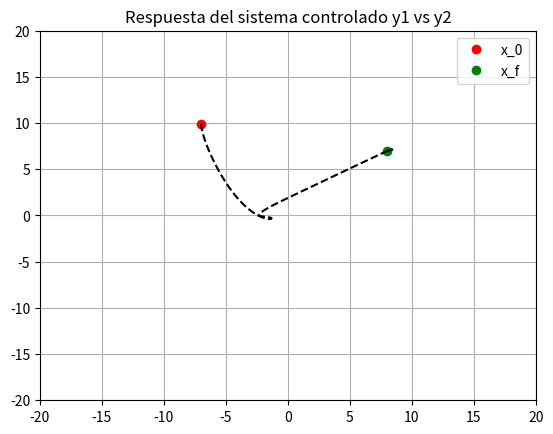
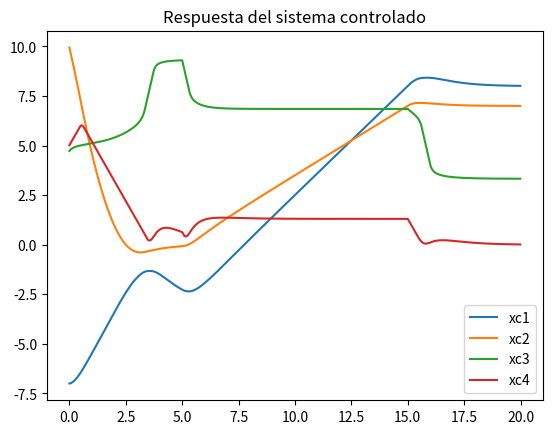
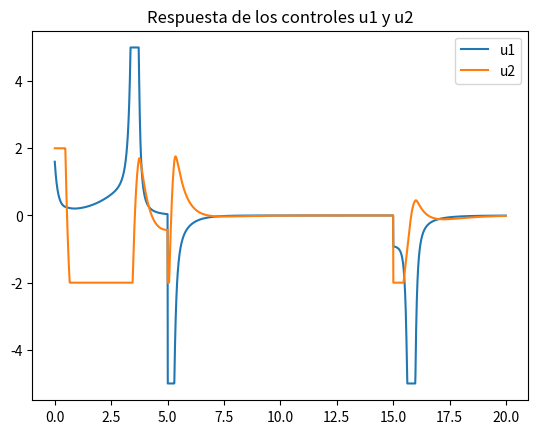
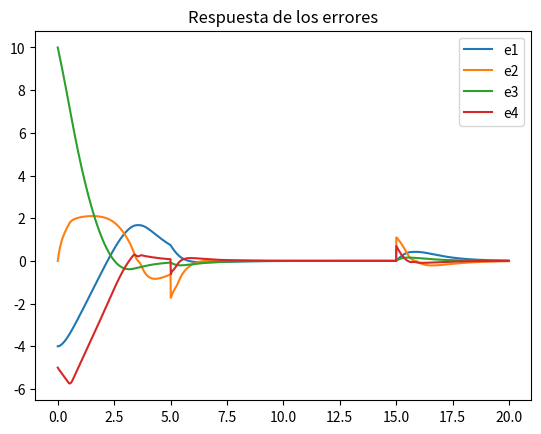
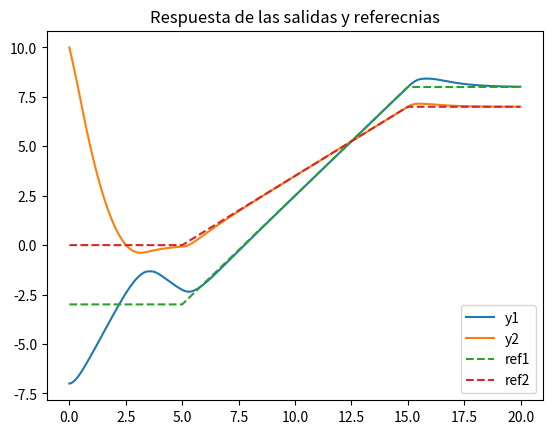

The matplotlib source for these figures, in order:
# Tarea 3: Seguimiento de trayectoria de un carro Car-Like (controles velocidad y aceleracion)

import numpy as np
import numpy.linalg as LA
import matplotlib.pyplot as plt 

# Funcion para graficar la respuesta de los estados en Lazo Cerrado
def close_loop_plot(t_array, data1, data2, data3, data4):

    fig1, ax1 = plt.subplots()
    ax1.set_title('Respuesta del sistema controlado y1 vs y2')
    ax1.set_ylim(-20, 20)
    ax1.set_xlim(-20, 20)

    ax1.plot(data1[0], data2[0], 'o', color='red', label='x_0')
    ax1.plot(data1[-1], data2[-1], 'o', color='green', label='x_f')
    ax1.plot(data1, data2, '--', color='black')
    ax1.legend()
    ax1.grid()

    fig2, ax2 = plt.subplots()
    ax2.set_title('Respuesta del sistema controlado')
    # ax2.set_ylim(-2, 2)
    # ax2.set_xlim(-0.01, 10)

    ax2.plot(t_array, data1, label='xc1')
    ax2.plot(t_array, data2, label='xc2')
    ax2.plot(t_array, data3, label='xc3')
    ax2.plot(t_array, data4, label='xc4')

    ax2.legend()

# Funcion para graficar la respuesta de los controles
def control_plot(t_array, u1, u2):

    fig3, ax3 = plt.subplots()
    ax3.set_title('Respuesta de los controles u1 y u2')
    # ax3.set_ylim(-20, 4)
    # ax3.set_xlim(-0.01, 10)

    ax3.plot(t_array, u1, label='u1')
    ax3.plot(t_array, u2, label='u2')

    ax3.legend()

# Funcion para graficar la respuesta de los errores
def error_plot(t_array, e1, e2, e3, e4):

    fig4, ax4 = plt.subplots()
    ax4.set_title('Respuesta de los errores')
    # ax4.set_ylim(-10, 2)
    # ax4.set_xlim(-0.01, 10)

    ax4.plot(t_array, e1, label='e1')
    ax4.plot(t_array, e2, label='e2')
    ax4.plot(t_array, e3, label='e3')
    ax4.plot(t_array, e4, label='e4')

    ax4.legend()

# Funcion para graficar la respuesta de las salidas y referencias
def output_plot(t_array, y1, y2, ref1, ref2):

    fig5, ax5 = plt.subplots()
    ax5.set_title('Respuesta de las salidas y referecnias')
    # ax5.set_ylim(-2, 1.5)
    # ax5.set_xlim(-0.01, 10)

    ax5.plot(t_array, y1, label='y1')
    ax5.plot(t_array, y2, label='y2')
    ax5.plot(t_array, ref1, '--', label='ref1')
    ax5.plot(t_array, ref2, '--', label='ref2')

    ax5.legend()

# Funcion principal...
if __name__ == '__main__':

    # Condiciones iniales

    # x = 12 # 1ras condiciones inciales...............
    # y = 15
    # theta = np.pi/2
    # x_1 = 1 # Para las referecnias
    # x_2 = 9
    # y_1 = 1
    # y_2 = 7
    # tau = 10 # Tiempo para llegar a la referencia

    # x = -1 # 2das condiciones inciales............
    # y = 2
    # theta = np.pi
    # x_1 = 2 # Para las referecnias
    # x_2 = 5
    # y_1 = -1
    # y_2 = -4
    # tau = 10 # Tiempo para llegar a la referencia

    x = -7 # 3ras condiciones inciales.............
    y = 10
    theta = 3*np.pi/2
    x_1 = -3 # Para las referecnias
    x_2 = 8
    y_1 = 0
    y_2 = 7
    tau = 10 # Tiempo para llegar a la referencia

    # v = 0.0001
    v = 5

    # Condiciones iniciales
    t = 0.0

    X = np.array([[x],
                  [y],
                  [theta],
                  [v]])

    mx = (x_2 - x_1) / tau
    my = (y_2 - y_1) / tau

    ddref = np.array([[0],
                     [0]])

    # Ganancias K
    K = np.array([[2, 3, 0, 0],
                  [0, 0, 4, 5]])

    
    # Arreglos para guardar datos
    x1_c_data = []
    x2_c_data = []
    x3_c_data = []
    x4_c_data = []

    y1_data = []
    y2_data = []

    ref_1_data = []
    ref_2_data = []

    e_1_data = []
    e_2_data = []
    e_3_data = []
    e_4_data = []

    u1_data = []
    u2_data = []

    # Inicio de ciclo
    dt = 0.01
    t_array = []
    while t <= 20:

        # Obtenemos controles
        if t < 5:

            ref = np.array([[x_1],
                            [y_1]])
            dref = np.array([[0],
                             [0]])

        elif t < tau+5:

            ref = np.array([[mx*(t-5) + x_1],
                            [my*(t-5) + y_1]])
            dref = np.array([[mx],
                             [my]])

        else:

            ref = np.array([[x_2],
                            [y_2]])

            dref = np.array([[0],
                             [0]])

        ref_1_data.append(ref[0][0])
        ref_2_data.append(ref[1][0])

        Y = np.array([[X[0][0]],
                      [X[1][0]]])

        # Errores
        e1 = Y[0][0] - ref[0][0]
        e2 = X[3][0] * np.cos(X[2][0]) - dref[0][0]
        e3 = Y[1][0] - ref[1][0]
        e4 = X[3][0] * np.sin(X[2][0]) - dref[1][0]

        errors = np.array([[e1],
                           [e2],
                           [e3],
                           [e4]])

        e_1_data.append(errors[0][0])
        e_2_data.append(errors[1][0])
        e_3_data.append(errors[2][0])
        e_4_data.append(errors[3][0])

        M_inv = np.array([[-np.sin(X[2][0])/X[3][0], np.cos(X[2][0])/X[3][0]],
                          [np.cos(X[2][0]), np.sin(X[2][0])]])

        V = -K@errors # Controles Auxiliares

        # Control por controles auxiliares
        u = M_inv @ (ddref + V)

        if u[0][0] > 5:
            u[0][0] = 5
        if u[0][0] < -5:
            u[0][0] = -5

        if u[1][0] > 2:
            u[1][0] = 2
        if u[1][0] < -2:
            u[1][0] = -2

        u1_data.append(u[0][0])
        u2_data.append(u[1][0])

        # Sistema en Lazo Cerrado
        F = np.array([[X[3][0] * np.cos(X[2][0])],
                      [X[3][0] * np.sin(X[2][0])],
                      [0],
                      [0]])
        G = np.array([[0, 0],
                      [0, 0],
                      [1, 0],
                      [0, 1]])

        X = X + (F + (G @ u)) * dt

        x1_c_data.append(X[0][0])
        x2_c_data.append(X[1][0])
        x3_c_data.append(X[2][0])
        x4_c_data.append(X[3][0])

        y1_data.append(Y[0][0])
        y2_data.append(Y[1][0])

        # Tiempo
        t_array.append(t)
        t += dt

    close_loop_plot(t_array, x1_c_data, x2_c_data, x3_c_data, x4_c_data)
    control_plot(t_array, u1_data, u2_data)
    error_plot(t_array, e_1_data, e_2_data, e_3_data, e_4_data)
    output_plot(t_array, y1_data, y2_data, ref_1_data, ref_2_data)
    plt.show()